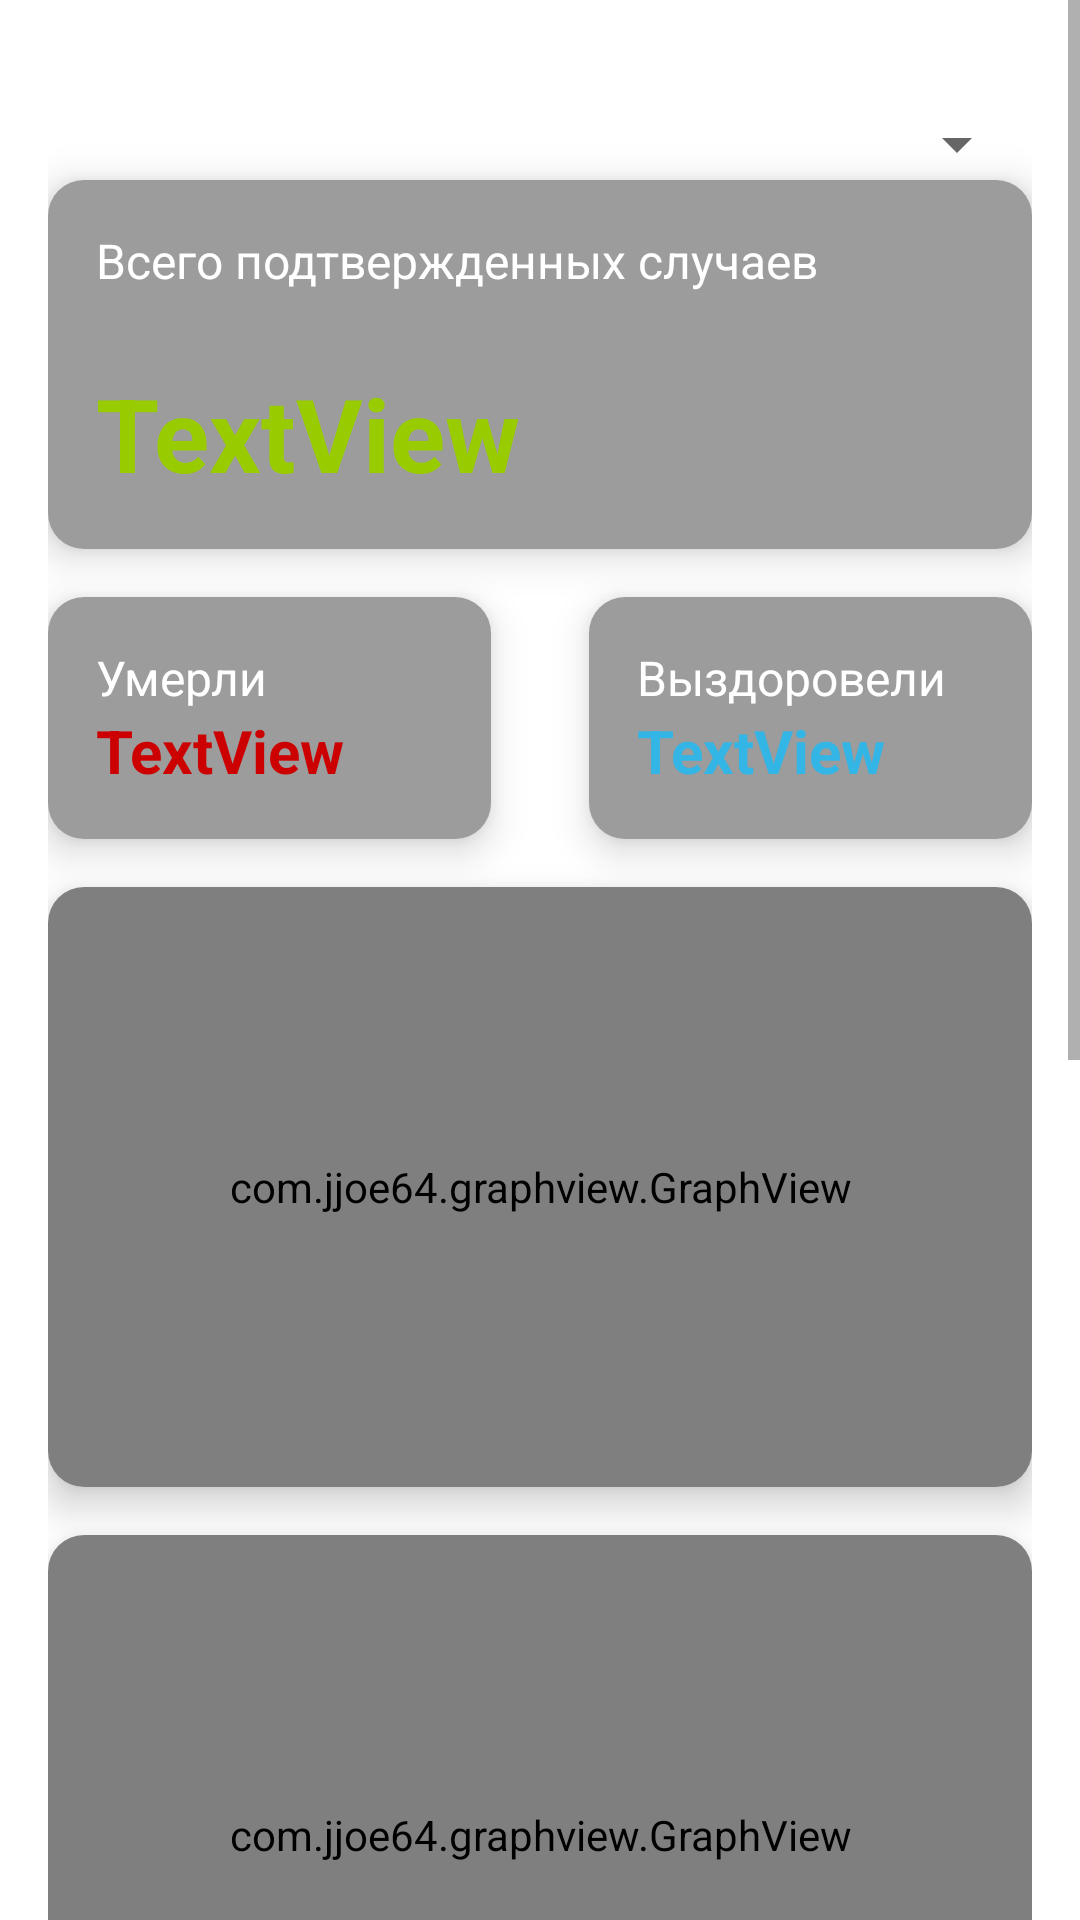

Layout XML and referenced resources for this Android screen:
<!-- AndroidManifest.xml: application theme Theme.CVN -->
<!-- res/layout/my_country_fragment.xml -->
<?xml version="1.0" encoding="utf-8"?>
<ScrollView xmlns:android="http://schemas.android.com/apk/res/android"
    xmlns:app="http://schemas.android.com/apk/res-auto"
    android:layout_width="match_parent"
    android:layout_height="match_parent">


    <androidx.constraintlayout.widget.ConstraintLayout
        android:layout_width="match_parent"
        android:layout_height="match_parent"
        android:padding="@dimen/cardPadding16">

        <Spinner
            android:id="@+id/spinner"
            android:layout_width="match_parent"
            android:layout_height="wrap_content"
            android:layout_marginStart="1dp"
            android:layout_marginTop="20dp"
            android:layout_marginEnd="1dp"
            android:padding="@dimen/padding12"
            app:layout_constraintEnd_toEndOf="parent"
            app:layout_constraintStart_toStartOf="parent"
            app:layout_constraintTop_toTopOf="parent" />

        <androidx.cardview.widget.CardView
            android:id="@+id/cardView1"
            android:layout_width="0dp"
            android:layout_height="wrap_content"
            app:cardCornerRadius="@dimen/CornerRadius12"
            app:cardElevation="@dimen/cardElevation8"
            app:layout_constraintEnd_toEndOf="parent"
            app:layout_constraintStart_toStartOf="parent"
            app:layout_constraintTop_toBottomOf="@id/spinner">

            <androidx.constraintlayout.widget.ConstraintLayout
                android:layout_width="match_parent"
                android:layout_height="wrap_content"
                android:background="@color/backgroundView"
                android:padding="@dimen/cardPadding16">

                <TextView
                    android:id="@+id/allCasesTitle"
                    android:layout_width="wrap_content"
                    android:layout_height="wrap_content"
                    android:text="@string/totalCases"
                    android:textColor="@color/white"
                    android:textSize="@dimen/textSize16"
                    app:layout_constraintStart_toStartOf="parent"
                    app:layout_constraintTop_toTopOf="parent" />

                <TextView
                    android:id="@+id/tvAllInfected"
                    android:layout_width="wrap_content"
                    android:layout_height="wrap_content"
                    android:layout_marginTop="@dimen/marginTop24"
                    android:text="TextView"
                    android:textColor="@android:color/holo_green_light"
                    android:textSize="@dimen/textSize34"
                    android:textStyle="bold"
                    app:layout_constraintStart_toStartOf="parent"
                    app:layout_constraintTop_toBottomOf="@id/allCasesTitle" />
            </androidx.constraintlayout.widget.ConstraintLayout>
        </androidx.cardview.widget.CardView>


        <androidx.cardview.widget.CardView
            android:id="@+id/CardView2"
            style="@style/cardWorld"
            android:layout_width="0dp"
            android:layout_height="wrap_content"
            app:layout_constraintStart_toStartOf="parent"
            app:layout_constraintTop_toBottomOf="@+id/cardView1"
            app:layout_constraintWidth_percent="0.45">

            <androidx.constraintlayout.widget.ConstraintLayout
                android:layout_width="match_parent"
                android:layout_height="wrap_content"
                android:background="@color/backgroundView"
                android:padding="@dimen/cardPadding16">

                <TextView
                    android:id="@+id/tvDeathTitle"
                    android:layout_width="wrap_content"
                    android:layout_height="wrap_content"
                    android:text="@string/tvDied"
                    android:textColor="@color/white"
                    android:textSize="@dimen/textSize16"
                    app:layout_constraintStart_toStartOf="parent"
                    app:layout_constraintTop_toTopOf="parent" />

                <TextView
                    android:id="@+id/tvDeath"
                    android:layout_width="wrap_content"
                    android:layout_height="wrap_content"
                    android:text="TextView"
                    android:textColor="@android:color/holo_red_dark"
                    android:textSize="@dimen/textSize20"
                    android:textStyle="bold"
                    app:layout_constraintStart_toStartOf="parent"
                    app:layout_constraintTop_toBottomOf="@id/tvDeathTitle" />
            </androidx.constraintlayout.widget.ConstraintLayout>
        </androidx.cardview.widget.CardView>


        <androidx.cardview.widget.CardView
            android:id="@+id/CardView3"
            style="@style/cardWorld"
            android:layout_width="0dp"
            android:layout_height="wrap_content"
            app:layout_constraintEnd_toEndOf="parent"
            app:layout_constraintTop_toBottomOf="@+id/cardView1"
            app:layout_constraintWidth_percent="0.45">

            <androidx.constraintlayout.widget.ConstraintLayout
                android:layout_width="match_parent"
                android:layout_height="wrap_content"
                android:background="@color/backgroundView"
                android:padding="@dimen/cardPadding16">

                <TextView
                    android:id="@+id/tvRecoveredTitle"
                    android:layout_width="wrap_content"
                    android:layout_height="wrap_content"
                    android:text="@string/tvRecovered"
                    android:textColor="@color/white"
                    android:textSize="@dimen/textSize16"
                    app:layout_constraintStart_toStartOf="parent"
                    app:layout_constraintTop_toTopOf="parent" />

                <TextView
                    android:id="@+id/tvRecoveredСases"
                    android:layout_width="wrap_content"
                    android:layout_height="wrap_content"
                    android:text="TextView"
                    android:textColor="@android:color/holo_blue_light"
                    android:textSize="@dimen/textSize20"
                    android:textStyle="bold"
                    app:layout_constraintStart_toStartOf="parent"
                    app:layout_constraintTop_toBottomOf="@id/tvRecoveredTitle" />
            </androidx.constraintlayout.widget.ConstraintLayout>
        </androidx.cardview.widget.CardView>


        <androidx.cardview.widget.CardView
            android:id="@+id/cardViewGraph1"
            style="@style/carGraph"
            android:layout_width="0dp"
            android:layout_height="wrap_content"
            app:layout_constraintEnd_toEndOf="parent"
            app:layout_constraintStart_toStartOf="parent"
            app:layout_constraintTop_toBottomOf="@+id/CardView3">

            <LinearLayout
                android:layout_width="match_parent"
                android:layout_height="wrap_content"
                android:orientation="vertical">


                <com.jjoe64.graphview.GraphView
                    android:id="@+id/graphCases"
                    android:layout_width="match_parent"
                    android:layout_height="200dip" />
            </LinearLayout>
        </androidx.cardview.widget.CardView>


        <androidx.cardview.widget.CardView
            android:id="@+id/cardViewGraph2"
            style="@style/carGraph"
            android:layout_width="0dp"
            android:layout_height="wrap_content"
            app:layout_constraintEnd_toEndOf="parent"
            app:layout_constraintStart_toStartOf="parent"
            app:layout_constraintTop_toBottomOf="@+id/cardViewGraph1">


            <LinearLayout
                android:layout_width="match_parent"
                android:layout_height="wrap_content"
                android:orientation="vertical">


                <com.jjoe64.graphview.GraphView
                    android:id="@+id/graphRecovered"
                    android:layout_width="match_parent"
                    android:layout_height="200dip" />
            </LinearLayout>
        </androidx.cardview.widget.CardView>


        <androidx.cardview.widget.CardView
            android:id="@+id/cardViewGraph3"
            style="@style/carGraph"
            android:layout_width="0dp"
            android:layout_height="wrap_content"
            app:layout_constraintEnd_toEndOf="parent"
            app:layout_constraintStart_toStartOf="parent"
            app:layout_constraintTop_toBottomOf="@+id/cardViewGraph2">


            <LinearLayout
                android:layout_width="match_parent"
                android:layout_height="wrap_content"
                android:orientation="vertical">


                <com.jjoe64.graphview.GraphView
                    android:id="@+id/graphDeaths"
                    android:layout_width="match_parent"
                    android:layout_height="200dip" />
            </LinearLayout>


        </androidx.cardview.widget.CardView>

        <androidx.cardview.widget.CardView
            android:id="@+id/cardViewGraph4"
            style="@style/carGraph"
            android:layout_width="0dp"
            android:layout_height="wrap_content"
            app:layout_constraintEnd_toEndOf="parent"
            app:layout_constraintStart_toStartOf="parent"
            app:layout_constraintTop_toBottomOf="@+id/cardViewGraph3">


            <LinearLayout
                android:layout_width="match_parent"
                android:layout_height="wrap_content"
                android:orientation="vertical">


                <com.jjoe64.graphview.GraphView
                    android:id="@+id/graph"
                    android:layout_width="match_parent"
                    android:layout_height="200dip" />
            </LinearLayout>
        </androidx.cardview.widget.CardView>
    </androidx.constraintlayout.widget.ConstraintLayout>
</ScrollView>
<!-- resources referenced by this layout -->
<resources>
  <color name="backgroundView">#63000000</color>
  <color name="white">#FFFFFFFF</color>
  <dimen name="CornerRadius12">12dp</dimen>
  <dimen name="cardElevation8">8dp</dimen>
  <dimen name="cardPadding16">16dp</dimen>
  <dimen name="marginTop24">24dp</dimen>
  <dimen name="padding12">12dp</dimen>
  <dimen name="textSize16">16sp</dimen>
  <dimen name="textSize20">20sp</dimen>
  <dimen name="textSize34">34sp</dimen>
  <string name="totalCases">Всего подтвержденных случаев</string>
  <string name="tvDied">Умерли</string>
  <string name="tvRecovered">Выздоровели</string>
  <style name="carGraph">
          <item name="cardElevation">@dimen/cardElevation8</item>
          <item name="cardCornerRadius">@dimen/CornerRadius12</item>
          <item name="android:layout_marginTop">@dimen/marginTop16</item>
      </style>
  <style name="cardWorld">
          <item name="android:padding">@dimen/cardPadding16</item>
          <item name="cardElevation">@dimen/cardElevation8</item>
          <item name="cardCornerRadius">@dimen/CornerRadius12</item>
          <item name="android:layout_marginTop">@dimen/marginTop16</item>
      </style>
  <style name="Theme.CVN" parent="Theme.MaterialComponents.DayNight.NoActionBar">
          
          <item name="colorPrimary">@color/purple_500</item>
          <item name="colorPrimaryVariant">@color/purple_700</item>
          <item name="colorOnPrimary">@color/white</item>
          
          <item name="colorSecondary">@color/teal_200</item>
          <item name="colorSecondaryVariant">@color/teal_700</item>
          <item name="colorOnSecondary">@color/black</item>
          
          <item name="android:statusBarColor" tools:targetApi="l">?attr/colorPrimaryVariant</item>
          
      </style>
  <dimen name="marginTop16">16dp</dimen>
  <color name="purple_500">#FF6200EE</color>
  <color name="purple_700">#FF3700B3</color>
  <color name="teal_200">#FF03DAC5</color>
  <color name="teal_700">#FF018786</color>
  <color name="black">#FF000000</color>
</resources>
